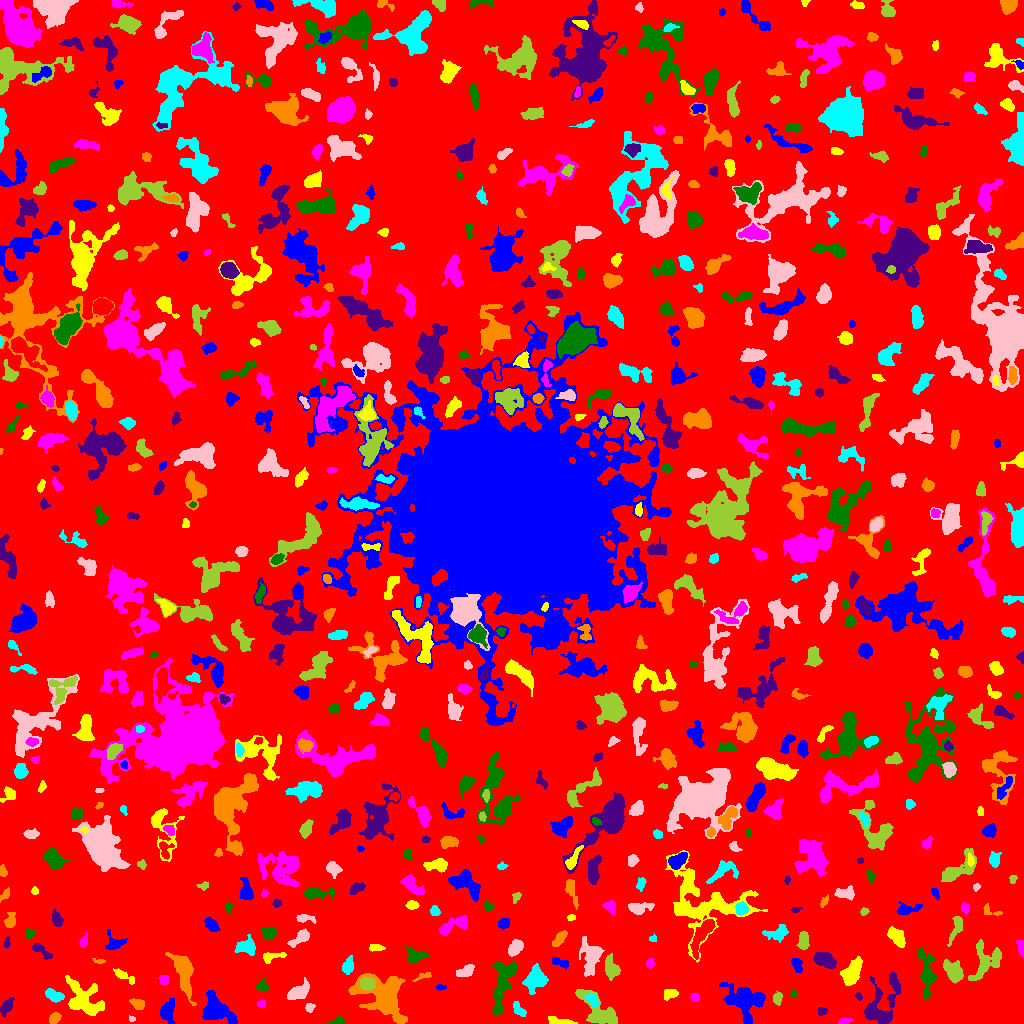

The file beside this chart, header and first rows:
ID, X, Y, A, B, theta, total_flux, mu_max, mu_median, mu_mean, R_fwhm, R_e, R10, R90, x_start, x_end, y_start, y_end, area, greylevel
0, 505, 517.2, 299, 298.1, 0.8772, 1496923, 11.0, 2.0, 1.951, 72.36, 236.2, 90.06, 378.5, 0, 1023, 0, 1023, 767274, 1.951
1, 167.4, 12.51, 5.227, 3.191, 1.364, 703.0, 6.0, 2.0, 2.566, 6.129, 4.787, 1.871, 7.959, 160, 175, 0, 25, 274, 6.566
2, 558.2, 2.082, 6.136, 1.677, -0.1855, 304.0, 4.0, 2.0, 1.974, 5.441, 3.523, 1.493, 5.352, 548, 577, 0, 7, 154, 6.974
3, 844.3, 2.23, 3.161, 1.528, 0.1858, 191.0, 5.0, 2.0, 2.449, 3.385, 2.646, 0.9772, 4.107, 838, 853, 0, 6, 78, 6.449
4, 337.9, 2.011, 3.852, 1.946, 0.138, 265.0, 6.0, 2.0, 2.789, 3.827, 2.932, 1.128, 4.754, 328, 346, 0, 7, 95, 6.789
5, 6.76, 17.46, 4.571, 2.122, 1.014, 267.0, 4.0, 1.0, 1.58, 5.078, 3.868, 1.493, 6.18, 0, 14, 6, 26, 169, 6.58
6, 54.59, 5.455, 3.016, 2.156, 0.6782, 382.0, 8.0, 3.0, 3.21, 3.989, 3.29, 1.262, 5.202, 49, 61, 0, 11, 119, 7.21
7, 519, 13.41, 4.5, 2.117, -0.8739, 326.0, 5.0, 2.0, 2.397, 4.406, 3.7, 1.382, 5.67, 513, 526, 7, 22, 136, 6.397
8, 131.6, 4.286, 1.478, 1.255, -0.0469, 35.0, 2.0, 1.0, 0.9211, 2.932, 1.693, 0.5642, 2.706, 129, 135, 2, 8, 38, 6.921
9, 598, 12.02, 12.72, 5.795, -0.7496, 1420, 6.0, 2.0, 2.375, 9.027, 7.59, 2.932, 11.73, 575, 617, 0, 34, 598, 6.375
10, 912.9, 10.29, 4.753, 3.037, 0.5494, 712.0, 7.0, 4.0, 3.807, 5.698, 4.478, 1.784, 6.794, 900, 920, 5, 20, 187, 7.807
11, 215.8, 13.41, 8.442, 5.434, -0.686, 2784, 12.0, 4.0, 4.476, 7.715, 7.114, 2.764, 11.74, 202, 237, 0, 33, 622, 8.476
12, 84.01, 23.7, 11.1, 7.151, -0.7417, 2189, 8.0, 3.0, 2.907, 8.349, 8.5, 3.192, 13.29, 65, 104, 8, 48, 753, 6.907
13, 261.2, 19.54, 2.1, 1.703, 0.1018, 87.0, 3.0, 1.0, 1.403, 2.764, 2.326, 0.7979, 3.827, 257, 265, 16, 23, 62, 6.403
14, 503.7, 42.27, 15.2, 4.829, 1.316, 1910, 9.0, 3.0, 2.846, 5.499, 7.838, 2.821, 12.49, 491, 517, 9, 61, 671, 6.846
15, 822.1, 12.01, 2.643, 1.999, 0.5061, 119.0, 3.0, 2.0, 1.63, 3.785, 2.932, 0.9772, 4.26, 818, 827, 8, 16, 73, 5.63
16, 137.5, 19.74, 3.505, 2.202, -0.4659, 383.0, 6.0, 3.0, 2.837, 4.886, 3.478, 1.382, 5.412, 129, 144, 14, 25, 135, 6.837
17, 592.4, 23.25, 4.114, 2.198, -0.8764, 262.0, 4.0, 2.0, 1.955, 5.078, 3.523, 1.382, 5.614, 584, 598, 16, 30, 134, 8.955
18, 309.6, 15.95, 2.007, 1.764, 0.586, 104.0, 4.0, 1.0, 1.351, 3.241, 2.394, 0.7979, 3.785, 305, 315, 11, 20, 77, 7.351
19, 777.2, 25.1, 2.963, 2.09, 1.469, 318.0, 7.0, 3.0, 2.917, 3.742, 3.192, 1.262, 4.918, 773, 782, 18, 33, 109, 6.917
20, 648.7, 36.61, 11.35, 9.547, 1.494, 4830, 11.0, 5.0, 5.188, 10.69, 9.441, 3.827, 14.99, 631, 680, 18, 69, 931, 8.188
21, 746.1, 22.88, 9.624, 8.038, -0.7213, 3150, 13.0, 3.0, 3.719, 6.283, 8.519, 3.29, 13.75, 719, 765, 0, 41, 847, 7.719
22, 670.2, 29.72, 3.81, 2.309, 0.2896, 389.0, 6.0, 3.0, 2.903, 4.853, 3.7, 1.493, 5.781, 664, 678, 23, 34, 134, 10.9
23, 694.2, 26.22, 1.993, 1.506, -0.8451, 93.0, 4.0, 1.0, 1.31, 3.09, 2.185, 0.7979, 3.478, 690, 699, 22, 30, 71, 6.31
24, 793.7, 29.88, 1.836, 1.664, 0.3912, 176.0, 7.0, 3.0, 3.667, 2.585, 2.185, 0.7979, 3.478, 790, 797, 26, 33, 48, 6.667
25, 858.8, 27.05, 1.856, 1.226, -1.244, 85.0, 4.0, 2.0, 1.667, 2.932, 1.954, 0.7979, 2.985, 854, 862, 23, 31, 51, 7.667
26, 383.6, 27.65, 13.03, 9.3, -0.6669, 8518, 20.0, 5.0, 6.583, 9.525, 10.36, 3.909, 17.19, 348, 407, 0, 50, 1294, 9.583
27, 54.63, 27.48, 4.667, 2.545, -0.3757, 497.0, 5.0, 3.0, 2.63, 5.528, 4.334, 1.693, 6.676, 45, 64, 21, 35, 189, 6.63
28, 298.1, 31.06, 5.584, 2.866, 0.5248, 1313, 14.0, 4.0, 4.543, 4.652, 4.754, 1.693, 7.818, 287, 309, 24, 46, 289, 8.543
29, 367.3, 39.91, 3.307, 2.819, -0.1487, 1382, 18.0, 7.0, 7.39, 4.918, 3.949, 1.596, 6.206, 360, 375, 33, 46, 187, 20.39
30, 912.5, 31.61, 2.044, 1.94, 0.946, 199.0, 7.0, 2.0, 2.236, 2.764, 2.523, 0.9772, 4.029, 908, 918, 27, 37, 89, 7.236
31, 440.1, 36.1, 2.156, 1.462, -0.08189, 61.0, 2.0, 1.0, 1.07, 3.785, 2.185, 0.9772, 3.478, 435, 446, 33, 39, 57, 6.07
32, 852.5, 52.34, 7.812, 3.769, 1.062, 1679, 10.0, 4.0, 4.229, 7.356, 6.555, 2.394, 9.95, 840, 862, 38, 67, 397, 7.229
33, 163.6, 43.9, 2.211, 2.093, 1.553, 341.0, 8.0, 4.0, 3.92, 3.989, 2.764, 1.128, 4.222, 159, 168, 39, 48, 87, 7.92
34, 262.4, 36.2, 2.778, 1.822, -0.2102, 133.0, 3.0, 1.0, 1.137, 3.568, 2.821, 1.128, 4.478, 256, 269, 32, 45, 117, 6.137
35, 881, 16.84, 14.19, 7.723, 1.161, 2224, 10.0, 2.0, 2.712, 6.887, 7.653, 2.877, 13.53, 864, 900, 0, 52, 820, 6.712
36, 422.7, 47.07, 4.669, 1.516, 0.3193, 115.0, 4.0, 1.0, 1.322, 2.877, 2.706, 0.9772, 4.618, 412, 431, 42, 51, 87, 6.322
37, 536.2, 44.32, 5.584, 4.608, 1.031, 1620, 10.0, 3.0, 3.857, 6.628, 5.754, 2.257, 9.608, 522, 548, 29, 60, 420, 7.857
38, 465.8, 52.3, 4.263, 2.388, 0.4324, 553.0, 7.0, 3.0, 3.142, 4.652, 3.909, 1.493, 6.308, 456, 474, 47, 59, 176, 7.142
39, 610.9, 55.14, 5.899, 3.259, -1.325, 695.0, 5.0, 2.0, 2.643, 6.433, 5.202, 2.034, 8.019, 605, 620, 43, 70, 263, 7.643
40, 221.7, 47.6, 9.981, 5.261, -1.365, 1641, 8.0, 3.0, 3.738, 8.078, 6.747, 2.646, 10.6, 211, 235, 29, 63, 439, 6.738
41, 560.8, 62.08, 4.503, 1.33, -0.2103, 96.0, 2.0, 1.0, 0.7273, 4.787, 2.706, 1.128, 4.442, 552, 568, 54, 66, 132, 5.727
42, 123.5, 47.8, 6.355, 1.896, -0.5021, 234.0, 4.0, 1.0, 1.5, 4.297, 3.785, 1.382, 6.358, 113, 134, 39, 55, 156, 5.5
43, 650.2, 60.01, 2.454, 1.828, 1.35, 228.0, 6.0, 3.0, 2.961, 3.742, 2.646, 0.9772, 4.184, 646, 654, 55, 65, 77, 11.96
44, 926.7, 49.7, 11.12, 3.408, -1.51, 1222, 7.0, 2.0, 2.489, 5.944, 6.232, 2.326, 10.63, 917, 936, 24, 76, 491, 6.489
45, 40.74, 72.97, 6.178, 2.175, -0.6241, 658.0, 9.0, 3.0, 3.94, 3.949, 3.989, 1.493, 6.408, 32, 52, 64, 80, 167, 6.94
46, 99.25, 62.22, 3.253, 1.087, -0.1378, 138.0, 5.0, 2.0, 2.556, 2.585, 2.111, 0.7979, 3.478, 92, 105, 60, 65, 54, 7.556
47, 348.1, 57.07, 4.001, 2.376, 1.302, 398.0, 6.0, 2.0, 2.383, 4.549, 3.742, 1.493, 6.283, 342, 353, 49, 68, 167, 6.383
48, 591.2, 66.74, 8.15, 4.665, 1.533, 1397, 7.0, 2.0, 2.788, 6.555, 6.358, 2.459, 10.62, 579, 604, 47, 87, 501, 6.788
49, 954, 52.03, 5.987, 3.816, -0.9786, 1592, 12.0, 4.0, 4.781, 5.67, 5.698, 2.111, 9.027, 943, 963, 40, 64, 333, 7.781
50, 702, 88.81, 11.07, 3.159, 1.065, 1301, 7.0, 3.0, 3.112, 7.092, 6.308, 2.394, 9.805, 690, 715, 64, 104, 418, 9.112
51, 796.8, 58.97, 3.591, 2.294, -1.217, 362.0, 6.0, 2.0, 2.681, 4.406, 3.478, 1.382, 5.585, 791, 802, 51, 65, 135, 6.681
52, 271.6, 66.8, 6.524, 2.204, 0.1869, 351.0, 5.0, 2.0, 2.208, 4.37, 3.827, 1.493, 5.89, 263, 286, 60, 71, 159, 6.208
53, 1021, 75.15, 4.023, 1.509, -1.449, 134.0, 3.0, 1.0, 1.34, 3.656, 2.985, 1.128, 4.652, 1016, 1023, 67, 83, 100, 6.34
54, 414.9, 67.41, 4.701, 3.249, -0.02534, 597.0, 7.0, 2.0, 2.739, 4.618, 4.334, 1.693, 6.979, 405, 429, 60, 77, 218, 6.739
55, 824.1, 63.19, 5.502, 2.968, -0.357, 1511, 12.0, 5.0, 5.088, 6.383, 5.078, 2.034, 7.999, 813, 836, 55, 71, 297, 9.088
56, 183.6, 50.76, 11.9, 3.732, -1.302, 2071, 9.0, 3.0, 3.469, 7.569, 7.334, 2.821, 11.66, 165, 196, 18, 71, 597, 7.469
57, 245.6, 76.52, 4.697, 3.603, 0.1727, 1321, 13.0, 4.0, 4.966, 4.82, 4.787, 1.784, 7.919, 234, 255, 68, 89, 266, 7.966
58, 514.8, 76.19, 3.684, 2.336, 0.9382, 415.0, 6.0, 2.0, 2.054, 4.787, 3.656, 1.493, 5.917, 508, 523, 67, 84, 202, 7.054
59, 985.2, 61.66, 9.669, 6.65, 1.141, 1188, 7.0, 2.0, 2.125, 4.618, 7.047, 2.459, 11.62, 968, 1001, 43, 84, 559, 6.125
... 643 more rows
